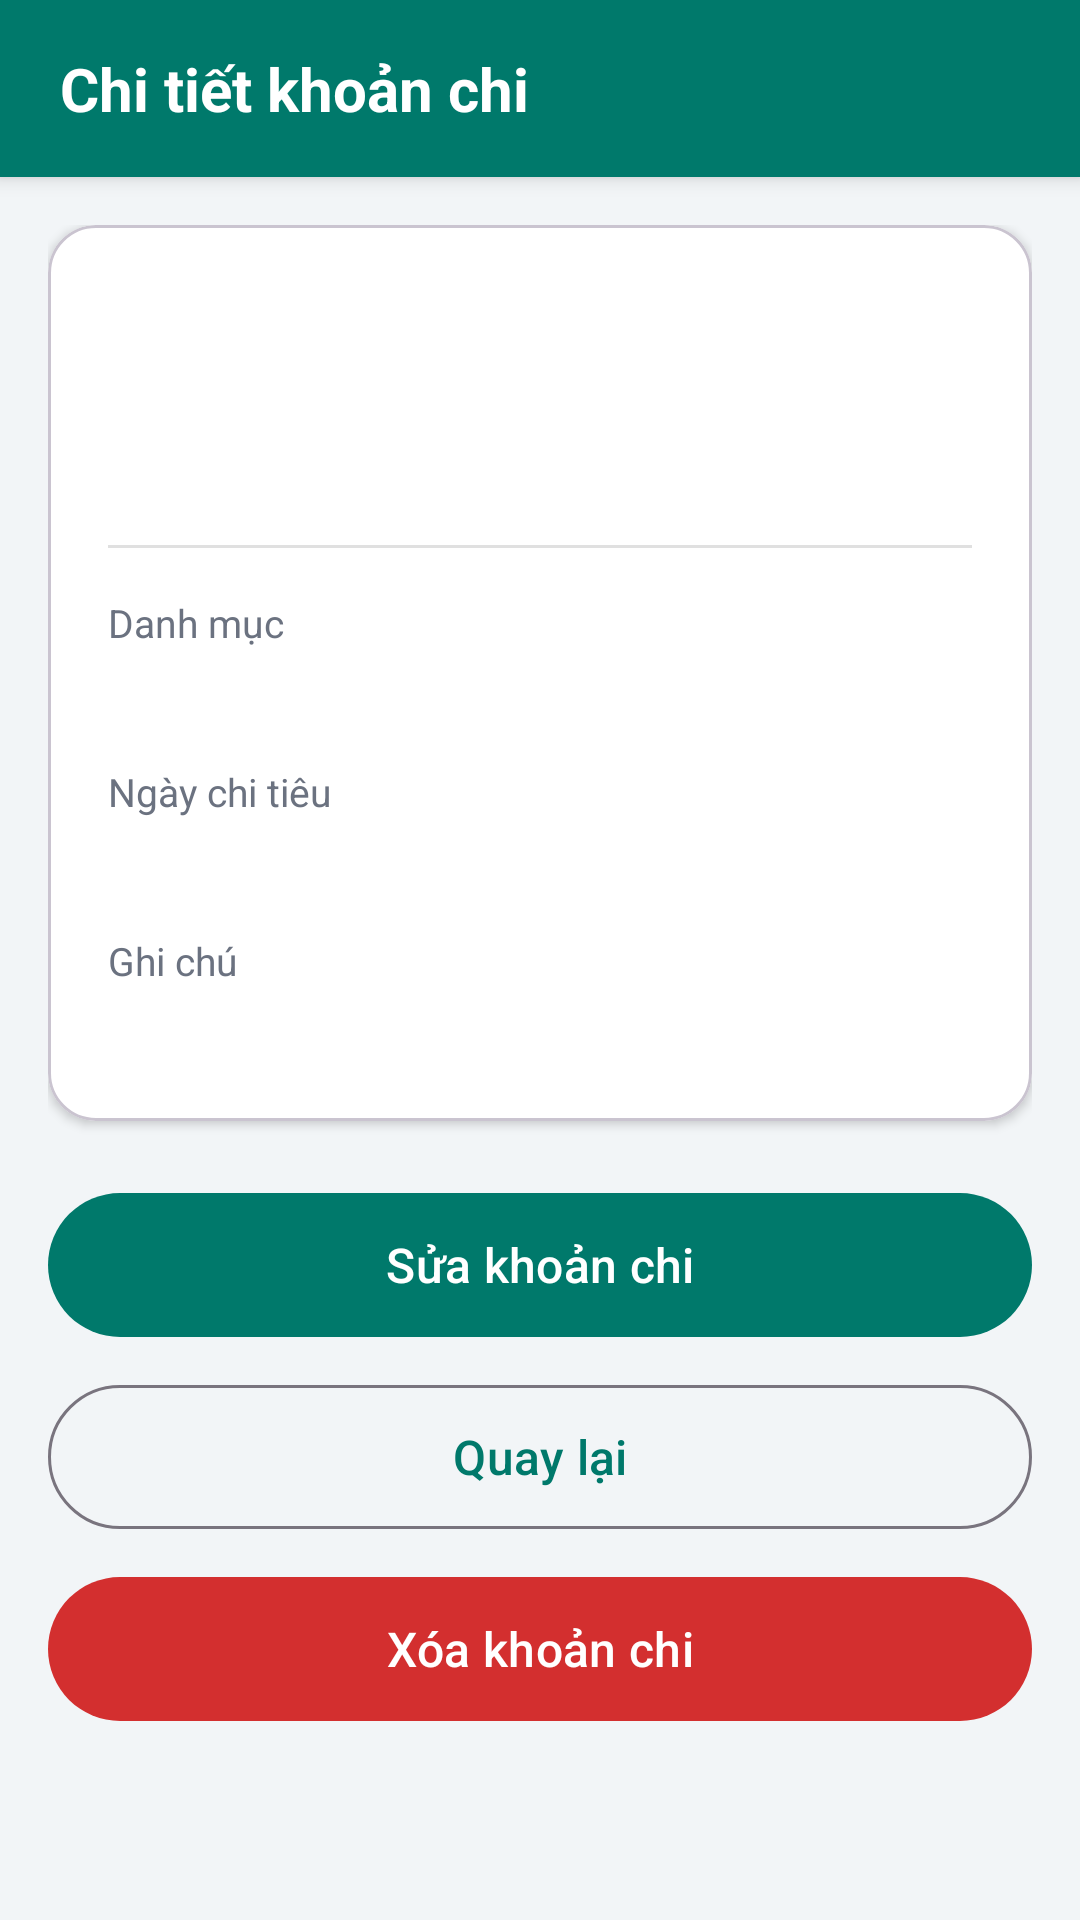

Produce the Android XML layout that renders to this screen, including the resource entries it uses.
<!-- AndroidManifest.xml: application theme Theme.QuanLyChiTieu -->
<!-- res/layout/activity_expense_detail.xml -->
<?xml version="1.0" encoding="utf-8"?>
<LinearLayout xmlns:android="http://schemas.android.com/apk/res/android"
    xmlns:app="http://schemas.android.com/apk/res-auto"
    android:layout_width="match_parent"
    android:layout_height="match_parent"
    android:orientation="vertical">

    <TextView
        style="@style/HeaderTitle"
        android:layout_width="match_parent"
        android:layout_height="wrap_content"
        android:text="@string/detail_title" />

    <ScrollView
        android:layout_width="match_parent"
        android:layout_height="0dp"
        android:layout_weight="1">

        <LinearLayout
            android:layout_width="match_parent"
            android:layout_height="wrap_content"
            android:orientation="vertical"
            android:padding="16dp">

            <com.google.android.material.card.MaterialCardView
                android:layout_width="match_parent"
                android:layout_height="wrap_content"
                app:cardBackgroundColor="@color/white"
                app:cardCornerRadius="16dp"
                app:cardElevation="2dp">

                <LinearLayout
                    android:layout_width="match_parent"
                    android:layout_height="wrap_content"
                    android:orientation="vertical"
                    android:padding="20dp">

                    
                    <TextView
                        android:id="@+id/tvDetailName"
                        android:layout_width="match_parent"
                        android:layout_height="wrap_content"
                        android:textColor="@color/text_primary"
                        android:textSize="22sp"
                        android:textStyle="bold" />

                    
                    <TextView
                        android:id="@+id/tvDetailAmount"
                        android:layout_width="match_parent"
                        android:layout_height="wrap_content"
                        android:layout_marginTop="4dp"
                        android:textColor="@color/money"
                        android:textSize="28sp"
                        android:textStyle="bold" />

                    <View
                        android:layout_width="match_parent"
                        android:layout_height="1dp"
                        android:layout_marginTop="16dp"
                        android:layout_marginBottom="16dp"
                        android:background="@color/divider" />

                    
                    <TextView
                        style="@style/FieldLabel"
                        android:layout_width="wrap_content"
                        android:layout_height="wrap_content"
                        android:text="@string/label_category" />

                    <TextView
                        android:id="@+id/tvDetailCategory"
                        android:layout_width="match_parent"
                        android:layout_height="wrap_content"
                        android:layout_marginTop="2dp"
                        android:textColor="@color/text_primary"
                        android:textSize="17sp" />

                    <TextView
                        style="@style/FieldLabel"
                        android:layout_width="wrap_content"
                        android:layout_height="wrap_content"
                        android:layout_marginTop="14dp"
                        android:text="@string/label_date" />

                    <TextView
                        android:id="@+id/tvDetailDate"
                        android:layout_width="match_parent"
                        android:layout_height="wrap_content"
                        android:layout_marginTop="2dp"
                        android:textColor="@color/text_primary"
                        android:textSize="17sp" />

                    <TextView
                        style="@style/FieldLabel"
                        android:layout_width="wrap_content"
                        android:layout_height="wrap_content"
                        android:layout_marginTop="14dp"
                        android:text="@string/label_note" />

                    <TextView
                        android:id="@+id/tvDetailNote"
                        android:layout_width="match_parent"
                        android:layout_height="wrap_content"
                        android:layout_marginTop="2dp"
                        android:textColor="@color/text_primary"
                        android:textSize="17sp" />
                </LinearLayout>
            </com.google.android.material.card.MaterialCardView>

            
            <com.google.android.material.button.MaterialButton
                android:id="@+id/btnEdit"
                android:layout_width="match_parent"
                android:layout_height="56dp"
                android:layout_marginTop="20dp"
                android:text="@string/btn_edit"
                android:textSize="16sp" />

            <com.google.android.material.button.MaterialButton
                android:id="@+id/btnBack"
                style="@style/Widget.Material3.Button.OutlinedButton"
                android:layout_width="match_parent"
                android:layout_height="56dp"
                android:layout_marginTop="8dp"
                android:text="@string/btn_back"
                android:textSize="16sp" />

            <com.google.android.material.button.MaterialButton
                android:id="@+id/btnDelete"
                android:layout_width="match_parent"
                android:layout_height="56dp"
                android:layout_marginTop="8dp"
                android:text="@string/btn_delete"
                android:textSize="16sp"
                app:backgroundTint="@color/danger" />
        </LinearLayout>
    </ScrollView>
</LinearLayout>
<!-- resources referenced by this layout -->
<resources>
  <color name="danger">#D32F2F</color>
  <color name="divider">#E0E0E0</color>
  <color name="money">#C62828</color>
  <color name="text_primary">#212121</color>
  <color name="white">#FFFFFFFF</color>
  <string name="btn_back">Quay lại</string>
  <string name="btn_delete">Xóa khoản chi</string>
  <string name="btn_edit">Sửa khoản chi</string>
  <string name="detail_title">Chi tiết khoản chi</string>
  <string name="label_category">Danh mục</string>
  <string name="label_date">Ngày chi tiêu</string>
  <string name="label_note">Ghi chú</string>
  <style name="FieldLabel">
          <item name="android:textColor">@color/text_secondary</item>
          <item name="android:textSize">13sp</item>
      </style>
  <style name="HeaderTitle">
          <item name="android:background">@color/primary</item>
          <item name="android:paddingStart">20dp</item>
          <item name="android:paddingEnd">20dp</item>
          <item name="android:paddingTop">16dp</item>
          <item name="android:paddingBottom">16dp</item>
          <item name="android:textColor">@color/white</item>
          <item name="android:textSize">20sp</item>
          <item name="android:textStyle">bold</item>
          <item name="android:elevation">4dp</item>
      </style>
  <style name="Theme.QuanLyChiTieu" parent="Theme.Material3.Light.NoActionBar">
          <item name="colorPrimary">@color/primary</item>
          <item name="colorOnPrimary">@color/white</item>
          <item name="colorPrimaryContainer">@color/primary_container</item>
          <item name="colorOnPrimaryContainer">@color/primary_dark</item>
          <item name="colorSecondary">@color/secondary</item>
          <item name="colorError">@color/danger</item>
          <item name="android:windowBackground">@color/background</item>
          <item name="android:statusBarColor">@color/primary_dark</item>
          <item name="android:windowLightStatusBar">false</item>
      </style>
  <color name="text_secondary">#6B7280</color>
  <color name="primary">#00796B</color>
  <color name="primary_container">#B2DFDB</color>
  <color name="primary_dark">#004D40</color>
  <color name="secondary">#FF7043</color>
  <color name="background">#F2F5F7</color>
</resources>
